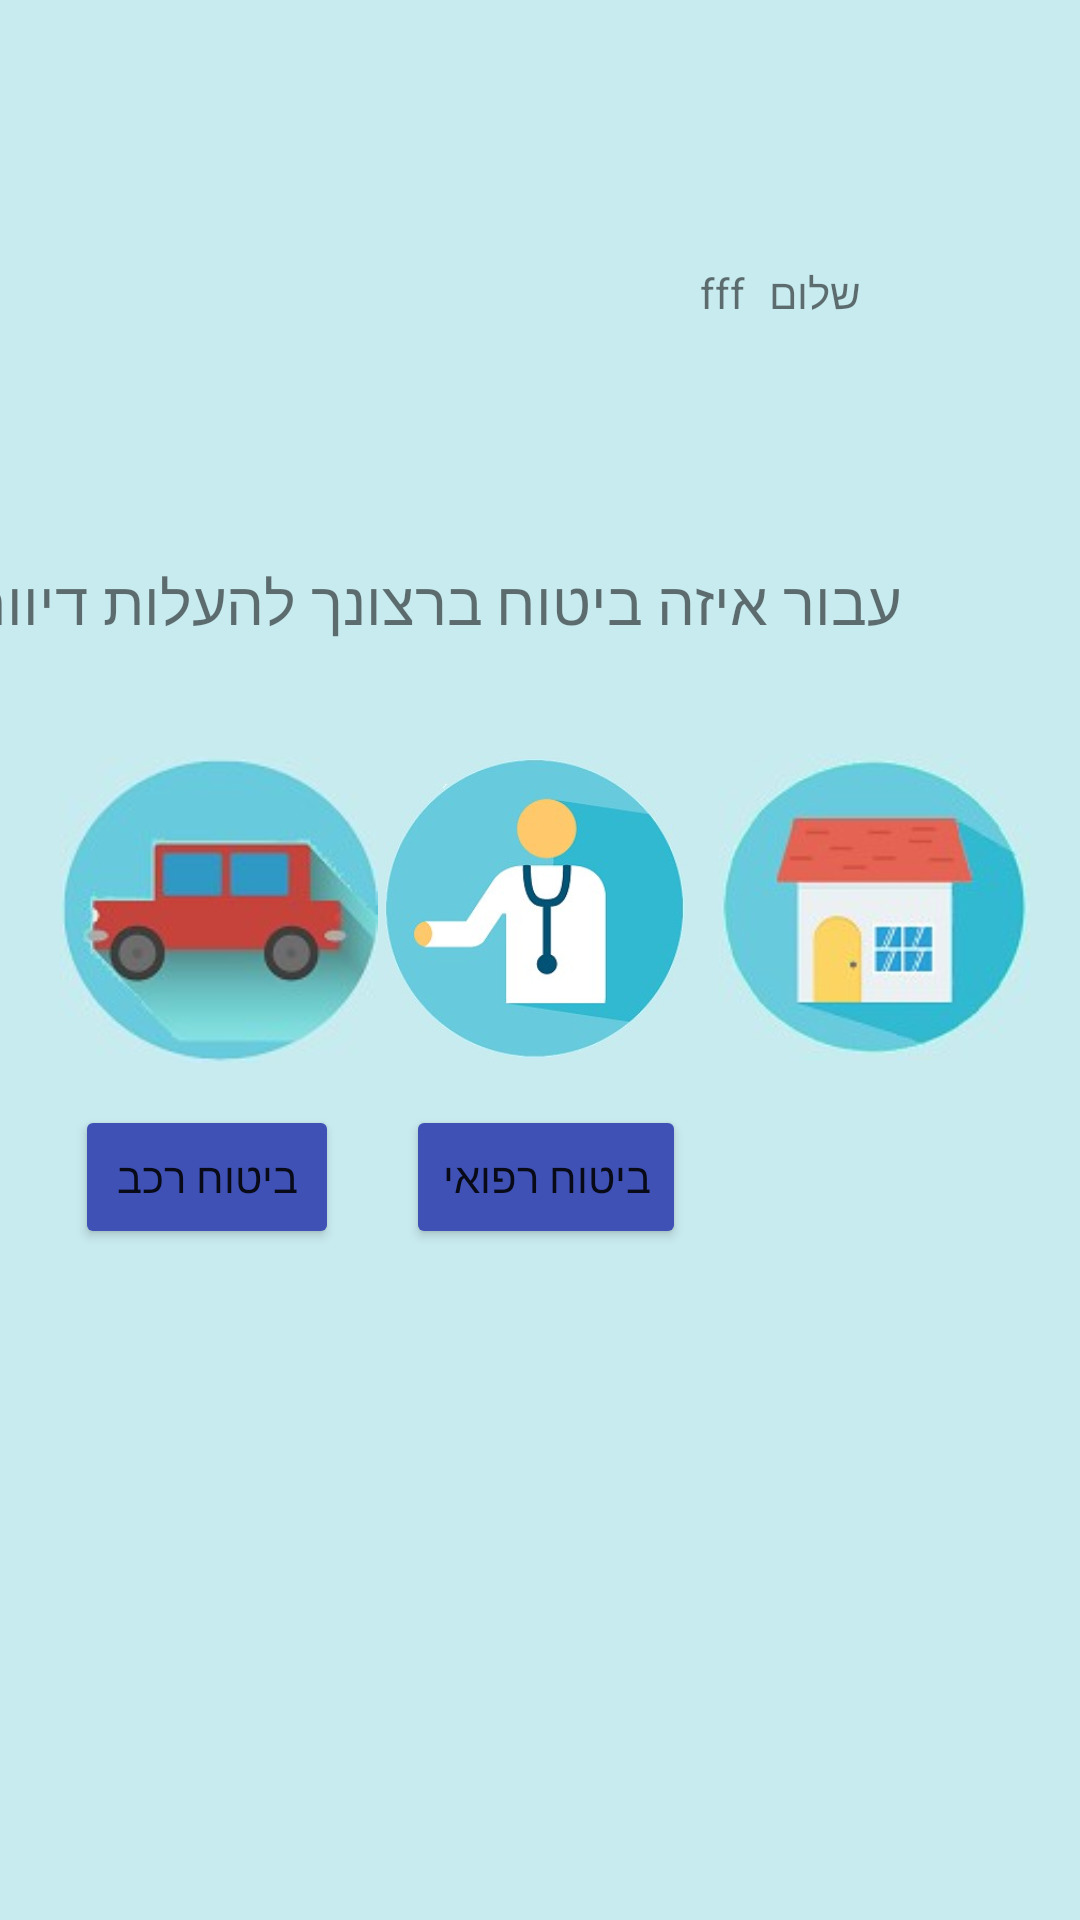

This screen was rendered from an Android layout file. Write that file and the resources it references.
<!-- AndroidManifest.xml: application theme Theme.HackIDC2021 -->
<!-- res/layout/activity_choose_subject.xml -->
<?xml version="1.0" encoding="utf-8"?>
<androidx.constraintlayout.widget.ConstraintLayout xmlns:android="http://schemas.android.com/apk/res/android"
    xmlns:app="http://schemas.android.com/apk/res-auto"
    xmlns:tools="http://schemas.android.com/tools"
    android:layout_width="match_parent"
    android:layout_height="match_parent"
    android:background="#C8EBEF"
    tools:context=".choose_subject">

    <TextView
        android:id="@+id/textView7"
        android:layout_width="wrap_content"
        android:layout_height="wrap_content"
        android:layout_marginTop="88dp"
        android:layout_marginEnd="73dp"
        android:layout_marginRight="73dp"
        android:text="@string/hi"
        app:layout_constraintEnd_toEndOf="parent"
        app:layout_constraintTop_toTopOf="parent" />

    <Button
        android:id="@+id/button4"
        android:layout_width="wrap_content"
        android:layout_height="wrap_content"
        android:layout_marginStart="19dp"
        android:layout_marginLeft="19dp"
        android:layout_marginTop="15dp"
        android:layout_marginEnd="19dp"
        android:layout_marginRight="19dp"
        android:text="@string/med_in"
        app:backgroundTint="#3F51B5"
        app:layout_constraintEnd_toStartOf="@+id/button5"
        app:layout_constraintStart_toEndOf="@+id/button3"
        app:layout_constraintTop_toBottomOf="@+id/imageView2" />

    <TextView
        android:id="@+id/textView8"
        android:layout_width="wrap_content"
        android:layout_height="wrap_content"
        android:layout_marginTop="80dp"
        android:layout_marginEnd="60dp"
        android:layout_marginRight="60dp"
        android:text="@string/quest"
        android:textSize="20sp"
        app:layout_constraintEnd_toEndOf="parent"
        app:layout_constraintTop_toBottomOf="@+id/textView7" />

    <Button
        android:id="@+id/button3"
        android:layout_width="wrap_content"
        android:layout_height="wrap_content"
        android:layout_marginStart="25dp"
        android:layout_marginLeft="25dp"
        android:layout_marginTop="14dp"
        android:text="@string/car_in"
        app:backgroundTint="#3F51B5"
        app:layout_constraintStart_toStartOf="parent"
        app:layout_constraintTop_toBottomOf="@+id/imageView" />

    <Button
        android:id="@+id/button5"
        android:layout_width="wrap_content"
        android:layout_height="wrap_content"
        android:layout_marginTop="14dp"
        android:layout_marginEnd="20dp"
        android:layout_marginRight="20dp"
        android:layout_marginBottom="316dp"
        android:text="@string/apart_in"
        app:backgroundTint="#3F51B5"
        app:layout_constraintBottom_toBottomOf="parent"
        app:layout_constraintEnd_toEndOf="parent"
        app:layout_constraintTop_toBottomOf="@+id/imageView3" />

    <ImageView
        android:id="@+id/imageView"
        android:layout_width="136dp"
        android:layout_height="102dp"
        android:layout_marginStart="5dp"
        android:layout_marginLeft="5dp"
        android:layout_marginTop="38dp"
        android:importantForAccessibility="no"
        app:layout_constraintStart_toStartOf="parent"
        app:layout_constraintTop_toBottomOf="@+id/textView8"
        app:srcCompat="@drawable/car" />

    <ImageView
        android:id="@+id/imageView2"
        android:layout_width="127dp"
        android:layout_height="101dp"
        android:layout_marginTop="38dp"
        android:layout_marginEnd="18dp"
        android:layout_marginRight="18dp"
        android:contentDescription="@string/imim"
        android:importantForAccessibility="no"
        app:layout_constraintEnd_toStartOf="@+id/imageView3"
        app:layout_constraintStart_toEndOf="@+id/imageView"
        app:layout_constraintTop_toBottomOf="@+id/textView8"
        app:srcCompat="@drawable/doc" />

    <ImageView
        android:id="@+id/imageView3"
        android:layout_width="117dp"
        android:layout_height="102dp"
        android:layout_marginTop="37dp"
        android:layout_marginEnd="10dp"
        android:layout_marginRight="10dp"
        android:contentDescription="@string/amam"
        android:importantForAccessibility="no"
        app:layout_constraintEnd_toEndOf="parent"
        app:layout_constraintTop_toBottomOf="@+id/textView8"
        app:srcCompat="@drawable/home" />

    <TextView
        android:id="@+id/person_name_box"
        android:layout_width="wrap_content"
        android:layout_height="wrap_content"
        android:layout_marginTop="88dp"
        android:layout_marginEnd="8dp"
        android:layout_marginRight="8dp"
        android:text="@string/name_name"
        app:layout_constraintEnd_toStartOf="@+id/textView7"
        app:layout_constraintTop_toTopOf="parent" />

</androidx.constraintlayout.widget.ConstraintLayout>
<!-- resources referenced by this layout -->
<resources>
  <!-- drawable car: jpg bitmap (drawable, 5260 bytes) -->
  <!-- drawable doc: jpg bitmap (drawable, 11545 bytes) -->
  <!-- drawable home: jpg bitmap (drawable, 5580 bytes) -->
  <string name="amam">tofo</string>
  <string name="apart_in">ביטוח דירה</string>
  <string name="car_in">ביטוח רכב</string>
  <string name="hi">שלום</string>
  <string name="imim">to</string>
  <string name="med_in">ביטוח רפואי</string>
  <string name="name_name">fff</string>
  <string name="quest">עבור איזה ביטוח ברצונך להעלות דיווח?</string>
  <style name="Theme.HackIDC2021" parent="Theme.MaterialComponents.DayNight.DarkActionBar">
          
          <item name="colorPrimary">@color/purple_500</item>
          <item name="colorPrimaryVariant">@color/purple_700</item>
          <item name="colorOnPrimary">@color/white</item>
          
          <item name="colorSecondary">@color/teal_200</item>
          <item name="colorSecondaryVariant">@color/teal_700</item>
          <item name="colorOnSecondary">@color/black</item>
          
          <item name="android:statusBarColor" tools:targetApi="l">?attr/colorPrimaryVariant</item>
          
      </style>
  <color name="purple_500">#FF6200EE</color>
  <color name="purple_700">#FF3700B3</color>
  <color name="white">#FFFFFFFF</color>
  <color name="teal_200">#FF03DAC5</color>
  <color name="teal_700">#FF018786</color>
  <color name="black">#FF000000</color>
</resources>
